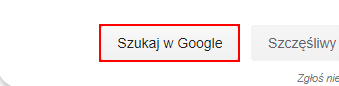
Task: This workflow gets the current time in Bucharest and displays it in Output Panel 
Workflow: Getting time

Step 1: click on the text box 'btnK'

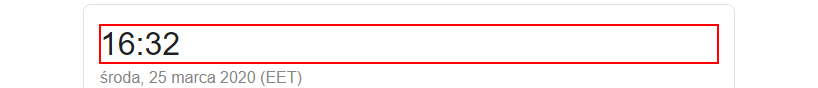
Step 2: get-text from the element '*:??'

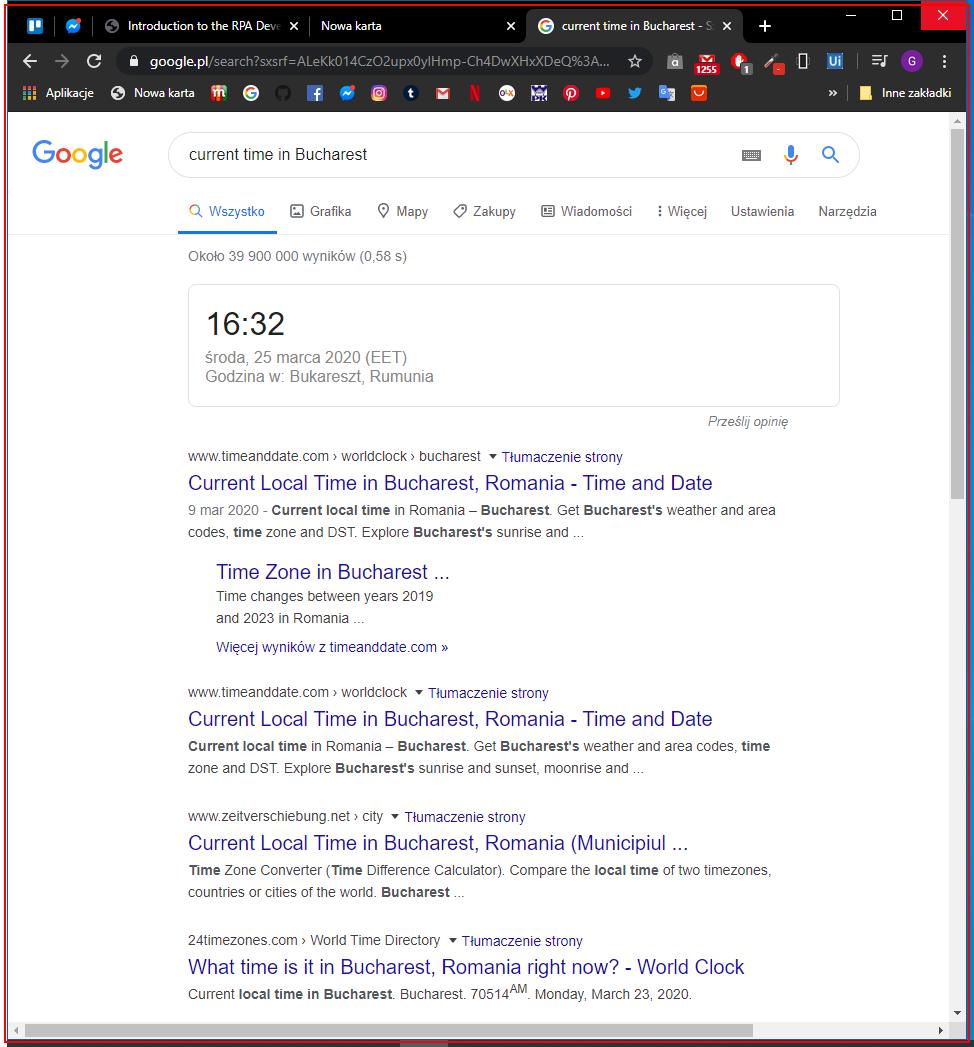
Step 3: Close Application GC